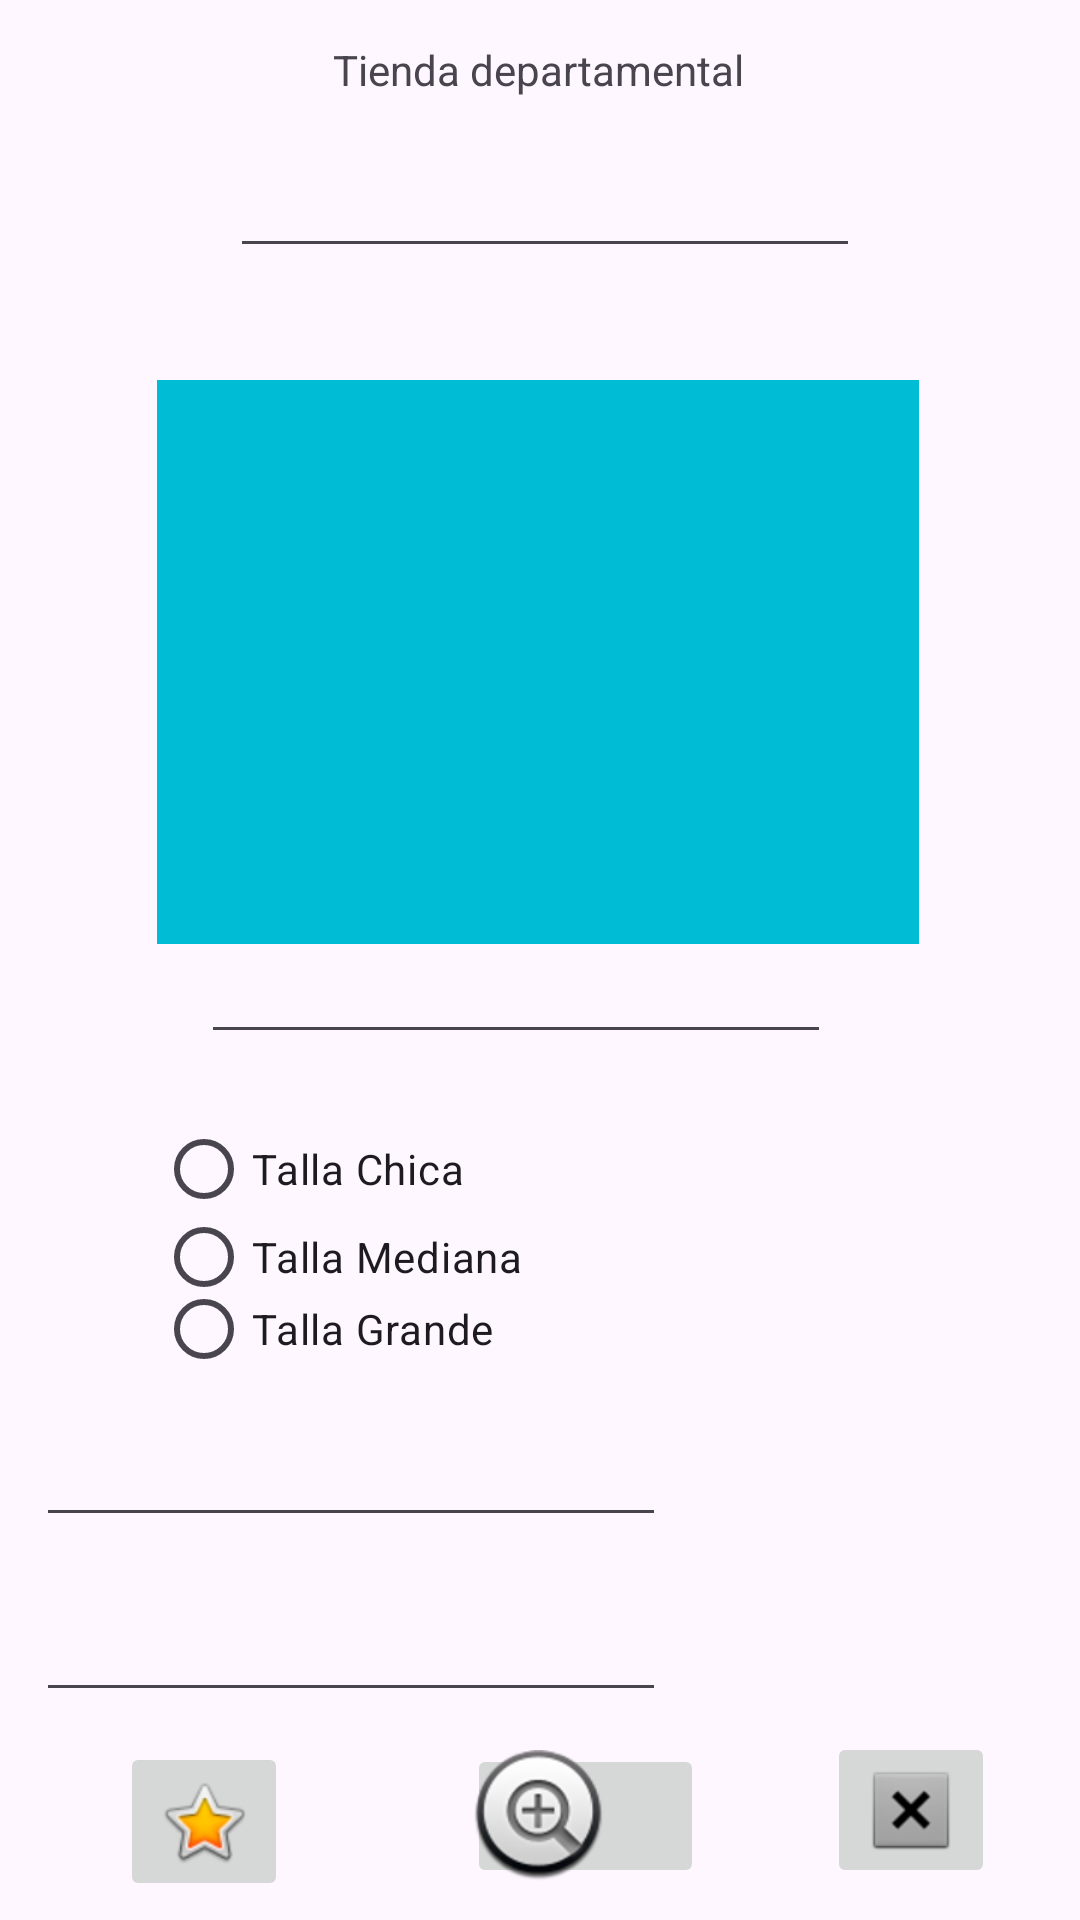

Layout XML and referenced resources for this Android screen:
<!-- AndroidManifest.xml: application theme Theme.Actividad15042024 -->
<!-- res/layout/activity_main.xml -->
<?xml version="1.0" encoding="utf-8"?>
<androidx.constraintlayout.widget.ConstraintLayout xmlns:android="http://schemas.android.com/apk/res/android"
    xmlns:app="http://schemas.android.com/apk/res-auto"
    xmlns:tools="http://schemas.android.com/tools"
    android:layout_width="match_parent"
    android:layout_height="match_parent"
    tools:context=".MainActivity">

    <TextView
        android:id="@+id/txtTitulo"
        android:layout_width="wrap_content"
        android:layout_height="wrap_content"
        android:text="@string/app_name"
        app:layout_constraintBottom_toBottomOf="parent"
        app:layout_constraintEnd_toEndOf="parent"
        app:layout_constraintHorizontal_bias="0.498"
        app:layout_constraintStart_toStartOf="parent"
        app:layout_constraintTop_toTopOf="parent"
        app:layout_constraintVertical_bias="0.022" />

    <EditText
        android:id="@+id/edtCodigo"
        android:layout_width="wrap_content"
        android:layout_height="wrap_content"
        android:ems="10"
        android:inputType="text"
        app:layout_constraintBottom_toBottomOf="parent"
        app:layout_constraintEnd_toEndOf="parent"
        app:layout_constraintHorizontal_bias="0.512"
        app:layout_constraintStart_toStartOf="parent"
        app:layout_constraintTop_toTopOf="parent"
        app:layout_constraintVertical_bias="0.08" />

    <ListView
        android:id="@+id/ltvMarcas"
        android:layout_width="254dp"
        android:layout_height="188dp"
        android:background="#00BCD4"
        app:layout_constraintBottom_toBottomOf="parent"
        app:layout_constraintEnd_toEndOf="parent"
        app:layout_constraintHorizontal_bias="0.494"
        app:layout_constraintStart_toStartOf="parent"
        app:layout_constraintTop_toTopOf="parent"
        app:layout_constraintVertical_bias="0.28" />

    <EditText
        android:id="@+id/edtDescripcion"
        android:layout_width="wrap_content"
        android:layout_height="wrap_content"
        android:ems="10"
        android:inputType="text"
        app:layout_constraintBottom_toBottomOf="parent"
        app:layout_constraintEnd_toEndOf="parent"
        app:layout_constraintHorizontal_bias="0.447"
        app:layout_constraintStart_toStartOf="parent"
        app:layout_constraintTop_toTopOf="parent"
        app:layout_constraintVertical_bias="0.518" />

    <RadioGroup
        android:id="@+id/rapTallas"
        android:layout_width="228dp"
        android:layout_height="89dp"
        app:layout_constraintBottom_toBottomOf="parent"
        app:layout_constraintEnd_toEndOf="parent"
        app:layout_constraintHorizontal_bias="0.393"
        app:layout_constraintStart_toStartOf="parent"
        app:layout_constraintTop_toTopOf="parent"
        app:layout_constraintVertical_bias="0.679">

        <RadioButton
            android:id="@+id/rbtChica"
            android:layout_width="227dp"
            android:layout_height="31dp"
            android:text="@string/chica" />

        <RadioButton
            android:id="@+id/rbtMediana"
            android:layout_width="227dp"
            android:layout_height="28dp"
            android:text="@string/mediana" />

        <RadioButton
            android:id="@+id/rbtGrande"
            android:layout_width="227dp"
            android:layout_height="20dp"
            android:text="@string/grande" />
    </RadioGroup>

    <EditText
        android:id="@+id/edtCosto"
        android:layout_width="wrap_content"
        android:layout_height="wrap_content"
        android:ems="10"
        android:inputType="text"
        app:layout_constraintBottom_toBottomOf="parent"
        app:layout_constraintEnd_toEndOf="parent"
        app:layout_constraintHorizontal_bias="0.079"
        app:layout_constraintStart_toStartOf="parent"
        app:layout_constraintTop_toTopOf="parent"
        app:layout_constraintVertical_bias="0.787" />

    <EditText
        android:id="@+id/edtCantidad"
        android:layout_width="wrap_content"
        android:layout_height="wrap_content"
        android:ems="10"
        android:inputType="text"
        app:layout_constraintBottom_toBottomOf="parent"
        app:layout_constraintEnd_toEndOf="parent"
        app:layout_constraintHorizontal_bias="0.079"
        app:layout_constraintStart_toStartOf="parent"
        app:layout_constraintTop_toTopOf="parent"
        app:layout_constraintVertical_bias="0.884" />

    <ImageButton
        android:id="@+id/ibtnAgregar"
        android:layout_width="56dp"
        android:layout_height="53dp"
        android:onClick="onClick"
        app:layout_constraintBottom_toBottomOf="parent"
        app:layout_constraintEnd_toEndOf="parent"
        app:layout_constraintHorizontal_bias="0.132"
        app:layout_constraintStart_toStartOf="parent"
        app:layout_constraintTop_toTopOf="parent"
        app:layout_constraintVertical_bias="0.989"
        app:srcCompat="@android:drawable/btn_star_big_on" />

    <ImageButton
        android:id="@+id/ibtnMostrar"
        android:layout_width="79dp"
        android:layout_height="48dp"
        android:onClick="onClick"
        app:layout_constraintBottom_toBottomOf="parent"
        app:layout_constraintEnd_toEndOf="parent"
        app:layout_constraintHorizontal_bias="0.554"
        app:layout_constraintStart_toStartOf="parent"
        app:layout_constraintTop_toTopOf="parent"
        app:layout_constraintVertical_bias="0.982"
        app:srcCompat="@android:drawable/btn_plus" />

    <ImageButton
        android:id="@+id/ibtnLimpiar"
        android:layout_width="wrap_content"
        android:layout_height="wrap_content"
        android:onClick="onClick"
        app:layout_constraintBottom_toBottomOf="parent"
        app:layout_constraintEnd_toEndOf="parent"
        app:layout_constraintHorizontal_bias="0.907"
        app:layout_constraintStart_toStartOf="parent"
        app:layout_constraintTop_toTopOf="parent"
        app:layout_constraintVertical_bias="0.982"
        app:srcCompat="@android:drawable/btn_dialog" />

</androidx.constraintlayout.widget.ConstraintLayout>
<!-- resources referenced by this layout -->
<resources>
  <string name="app_name">Tienda departamental</string>
  <string name="chica">Talla Chica</string>
  <string name="grande">Talla Grande</string>
  <string name="mediana">Talla Mediana</string>
  <style name="Theme.Actividad15042024" parent="Base.Theme.Actividad15042024" />
  <style name="Base.Theme.Actividad15042024" parent="Theme.Material3.DayNight.NoActionBar">
          
          
      </style>
</resources>
